Run: headless pygame with SDL's dummy video driver; simulated clock (each Clock.tick advances the game by its frame time, no real sleeping); random seed 0; keys injected as events and as key.get_pressed() state; no mouse input.
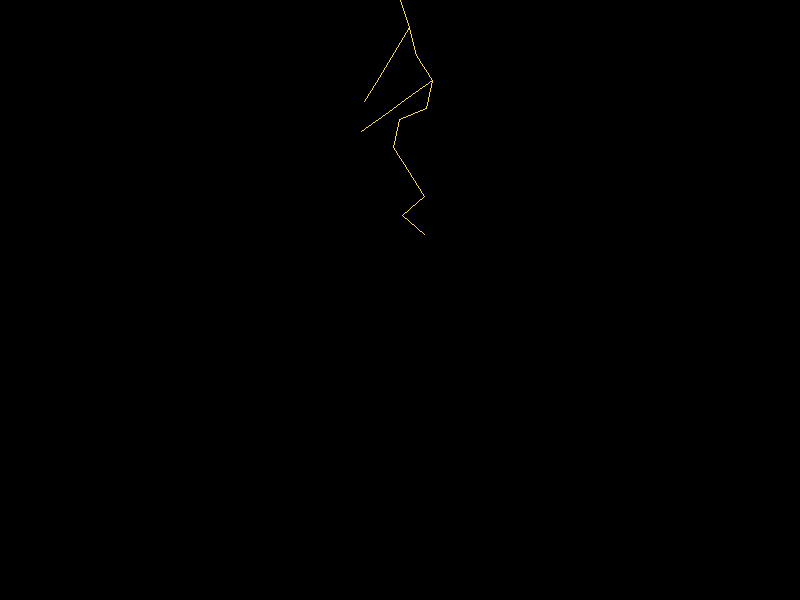
Frame 1 of 4 · flips 1–60 · no input
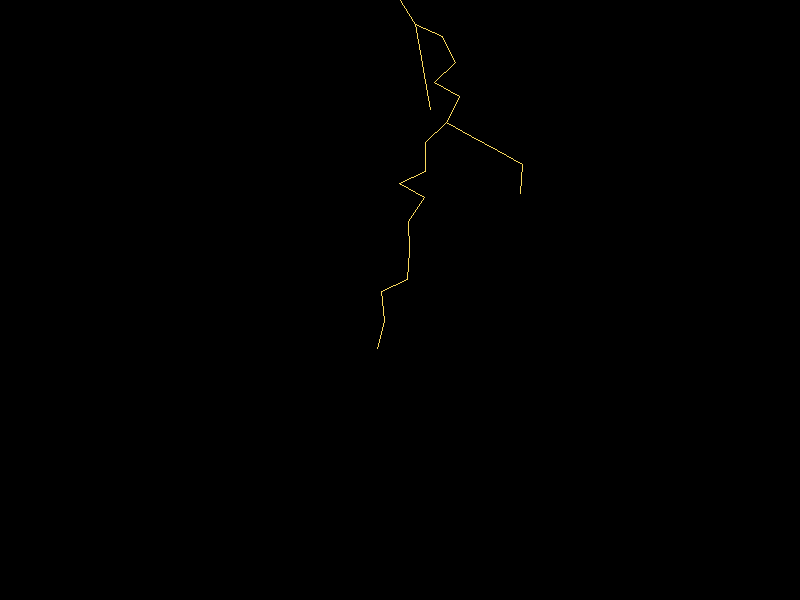
Frame 2 of 4 · flips 61–180 · tapped SPACE, RETURN · held RIGHT (→), D
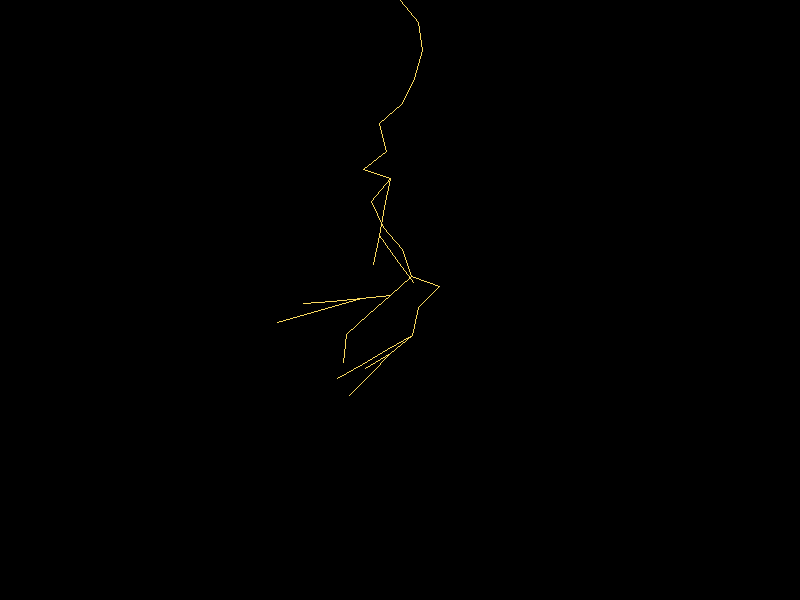
Frame 3 of 4 · flips 181–300 · held DOWN (↓), S
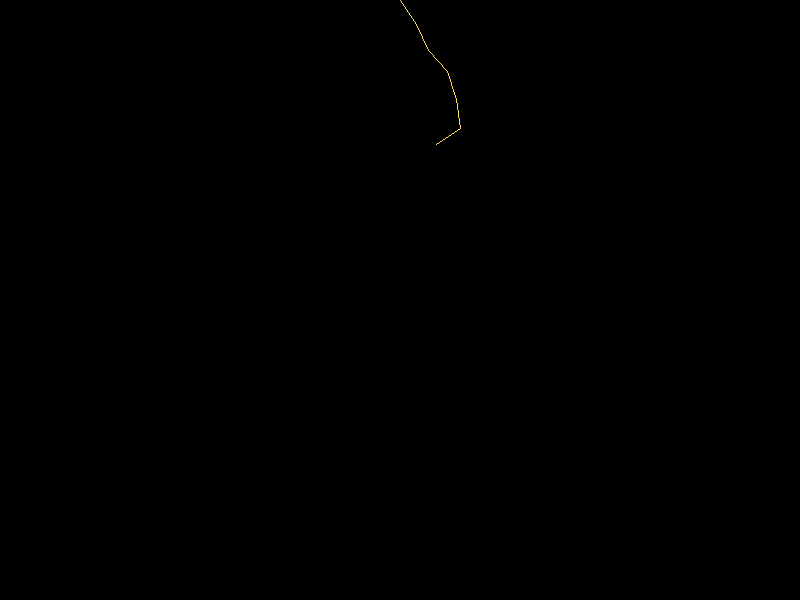
Frame 4 of 4 · flips 301–420 · held LEFT (←), A, UP (↑), W

The pygame program that drew these frames:

import pygame
import random
import math

pygame.init()

# Constants
WIDTH, HEIGHT = 800, 600
BACKGROUND_COLOR = (0, 0, 0)
LIGHTNING_COLOR = (250, 218, 94)
SPEED = 29
SPREAD = 70
BRANCH_PROBABILITY = 0.22  # Probability for creating a new branch
BRANCH_LIMIT = 3  # Limit for branching out
BRANCH_LENGTH = 67  # Length after which branch will die out
LINE_WIDTH = 1
DIE_OUT_PROBABILITY = 0.03  # Probability for a branch to die out before reaching its length
ZIGZAG_SPREAD = 70  # Range of horizontal zig-zag for the main bolt

screen = pygame.display.set_mode((WIDTH, HEIGHT))
pygame.display.set_caption("Lightning Effect")


def rand_in_range(start, end):
    return random.randint(start, end)


class Bolt:
    def __init__(self, start_point, angle=90, depth=0, max_length=None, is_main_bolt=False):
        self.start_point = start_point
        self.angle = angle
        self.point = list(start_point)
        self.children = []
        self.depth = depth
        self.max_length = max_length if max_length else random.randint(50, HEIGHT)
        self.current_length = 0
        self.is_main_bolt = is_main_bolt

    def draw(self):
        if self.current_length >= self.max_length or (random.random() < DIE_OUT_PROBABILITY and self.depth > 0):
            return

        radians = self.angle * math.pi / 180

        # If it's the main bolt, introduce zig-zag by slightly adjusting the angle
        if self.is_main_bolt:
            zigzag_angle = random.randint(-ZIGZAG_SPREAD, ZIGZAG_SPREAD)
            radians += zigzag_angle * math.pi / 180

        end_point = [
            self.point[0] + math.cos(radians) * SPEED,
            self.point[1] + math.sin(radians) * SPEED
        ]

        pygame.draw.line(screen, LIGHTNING_COLOR, self.point, end_point, LINE_WIDTH)
        self.point = end_point
        self.current_length += SPEED

        if random.random() < BRANCH_PROBABILITY and self.depth < BRANCH_LIMIT:
            child_angle = self.angle + rand_in_range(-SPREAD, SPREAD)
            child = Bolt(self.point, child_angle, self.depth+1, BRANCH_LENGTH)
            self.children.append(child)

        for child in self.children:
            child.draw()

    def is_done(self):
        return self.point[1] >= HEIGHT or self.current_length >= self.max_length


def main():
    clock = pygame.time.Clock()
    running = True

    while running:
        for event in pygame.event.get():
            if event.type == pygame.QUIT:
                running = False

        screen.fill(BACKGROUND_COLOR)

        main_bolt = Bolt((WIDTH // 2, 0), is_main_bolt=True)
        while not main_bolt.is_done():
            main_bolt.draw()
            pygame.display.flip()
            clock.tick(60)  # FPS to control growth speed

        pygame.time.wait(1000)  # Wait for 1 second before the next lightning

    pygame.quit()


if __name__ == "__main__":
    main()
